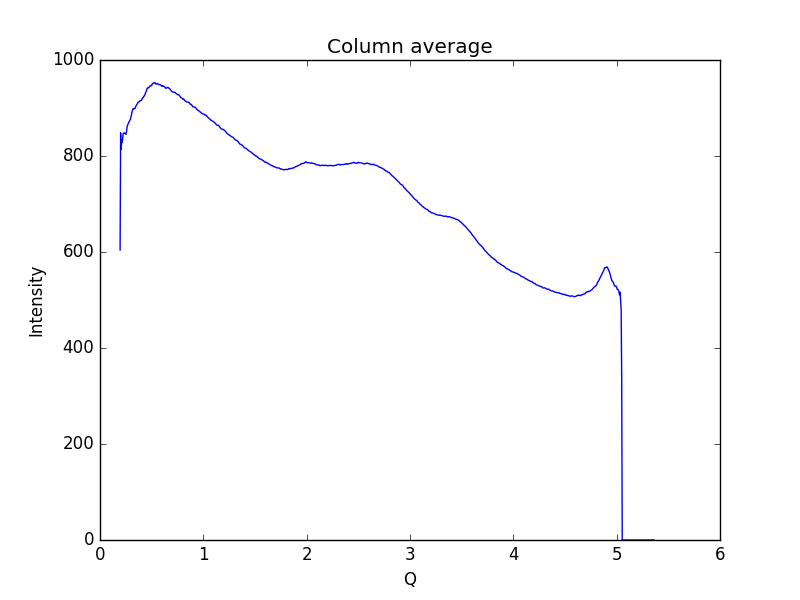

The file beside this chart, header and first rows:
0.19448614755544588, 604.002
0.1997, 848.3
0.2048, 813.4
0.21, 833.1
0.2152, 828.2
0.2204, 838.1
0.2255, 847.5
0.2307, 847.1
0.2359, 847.8
0.2411, 848.2
0.2462, 846.8
0.2514, 845.1
0.2566, 850.3
0.2618, 860
0.2669, 864.5
0.2721, 866.7
0.2773, 870.1
0.2825, 871.5
0.2876, 873.8
0.2928, 876.1
0.298, 879.6
0.3032, 884.8
0.3083, 890.6
0.3135, 894.9
0.3187, 897.8
0.3239, 899
0.329, 898
0.3342, 899.1
0.3394, 899.1
0.3446, 902.7
0.3497, 904.7
0.3549, 906.9
0.3601, 908.5
0.3653, 910.5
0.3704, 912.4
0.3756, 912.8
0.3808, 913.1
0.386, 914.9
0.3911, 915.1
0.3963, 915.3
0.4015, 916.3
0.4067, 919
0.4118, 920.7
0.417, 921.3
0.4222, 924.4
0.4274, 924.8
0.4325, 926.5
0.4377, 929.9
0.4429, 932.9
0.4481, 935.1
0.4532, 939.1
0.4584, 941.7
0.4636, 941.9
0.4688, 941.7
0.4739, 943.1
0.4791, 945
0.4843, 945.2
0.4895, 946.5
0.4946, 946.9
0.4998, 946.8
0.505, 949.9
... 939 more rows
